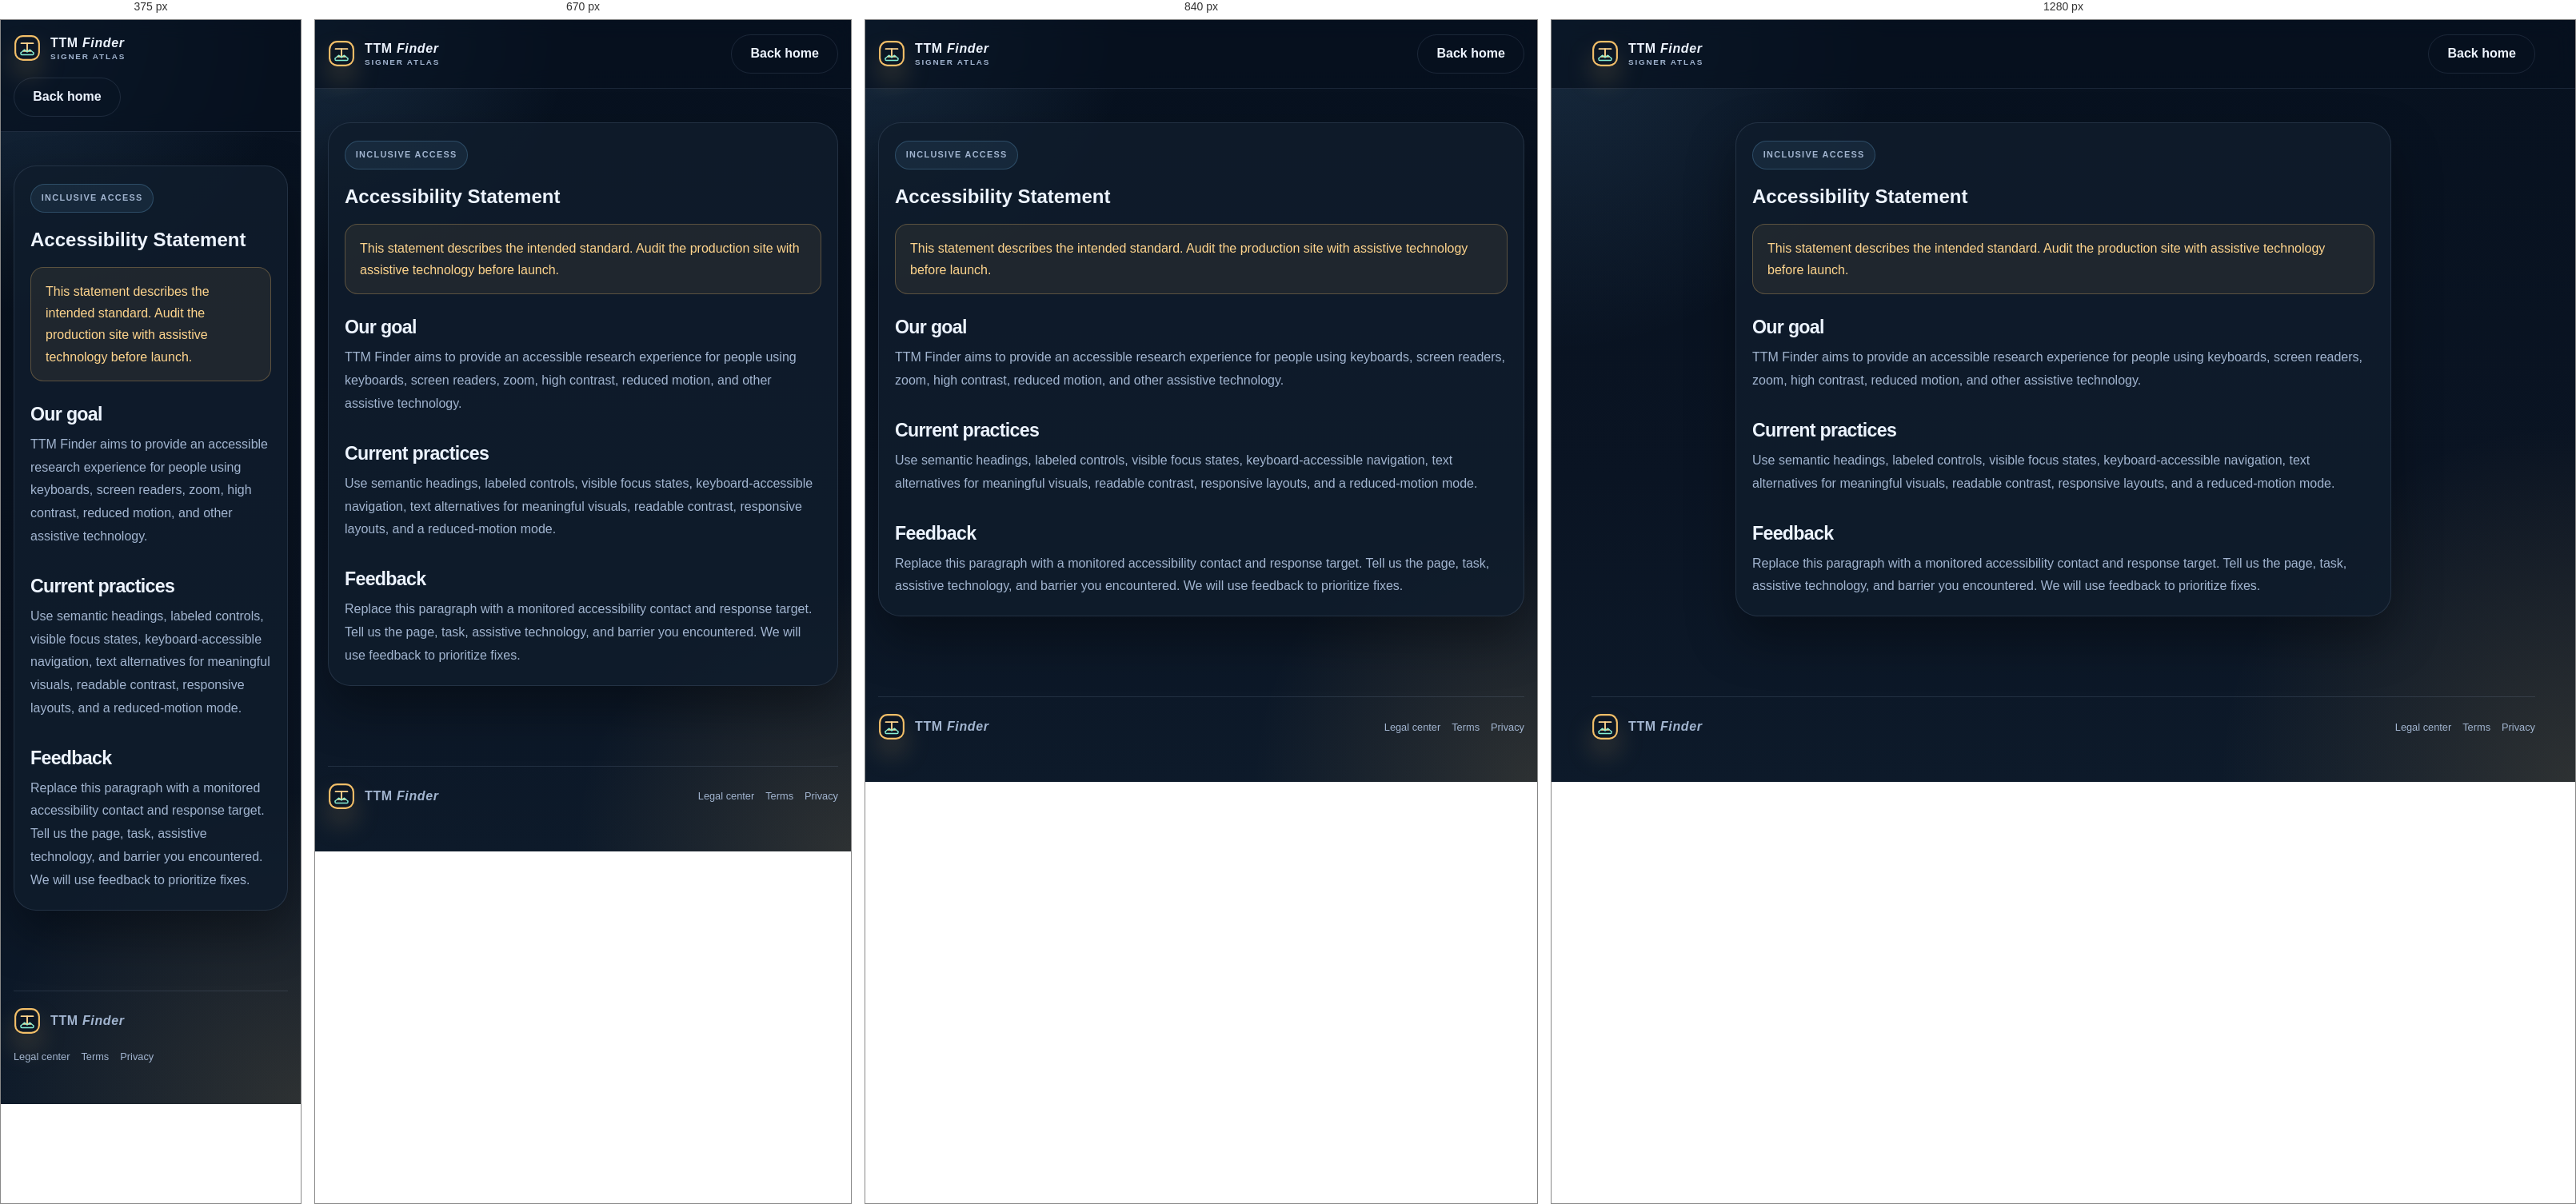
Rendered at 375 px, 670 px, 840 px and 1280 px, left to right.

<!-- file: accessibility.html -->
<!doctype html>
<html lang="en">
  <head>
    <meta charset="UTF-8" />
    <meta name="viewport" content="width=device-width, initial-scale=1.0" />
    <meta name="description" content="Accessibility statement for TTM Finder." />
    <title>Accessibility | TTM Finder</title>
    <link rel="stylesheet" href="styles.css" />
  </head>
  <body>
    <header class="site-header"><div class="container header-inner"><a class="brand" href="index.html"><span class="brand-mark">T</span><span>TTM <em>Finder</em><small>Signer atlas</small></span></a><a class="button secondary" href="index.html">Back home</a></div></header>
    <main class="container page-shell"><article class="card policy-card">
      <p class="eyebrow">Inclusive access</p>
      <h1>Accessibility Statement</h1>
      <div class="policy-notice">This statement describes the intended standard. Audit the production site with assistive technology before launch.</div>
      <h2>Our goal</h2>
      <p>TTM Finder aims to provide an accessible research experience for people using keyboards, screen readers, zoom, high contrast, reduced motion, and other assistive technology.</p>
      <h2>Current practices</h2>
      <p>Use semantic headings, labeled controls, visible focus states, keyboard-accessible navigation, text alternatives for meaningful visuals, readable contrast, responsive layouts, and a reduced-motion mode.</p>
      <h2>Feedback</h2>
      <p>Replace this paragraph with a monitored accessibility contact and response target. Tell us the page, task, assistive technology, and barrier you encountered. We will use feedback to prioritize fixes.</p>
    </article></main>
    <footer class="site-footer"><div class="container footer-inner"><a class="brand" href="index.html"><span class="brand-mark">T</span><span>TTM <em>Finder</em></span></a><div class="footer-links"><a href="legal.html">Legal center</a><a href="terms.html">Terms</a><a href="privacy.html">Privacy</a></div></div></footer>
  </body>
</html>


/* @media block from styles.css */
@media (max-width: 700px) {
  .moderation-card {
    align-items: flex-start;
    flex-direction: column;
  }
  .sheet-toolbar {
    flex-direction: column;
    align-items: flex-start;
  }
  .sheet-wrap { overflow: visible; }
  .sheet-table,
  .sheet-table tbody,
  .sheet-table tr,
  .sheet-table td {
    display: block;
    width: 100%;
    min-width: 0;
  }
  .sheet-table {
    border: 0;
    background: transparent;
  }
  .sheet-table thead { display: none; }
  .sheet-table tr {
    margin-bottom: 16px;
    padding: 10px;
    border: 1px solid var(--line);
    border-radius: 14px;
    background: rgba(8, 14, 21, 0.45);
  }
  .sheet-table td {
    display: grid;
    grid-template-columns: 7rem minmax(0, 1fr);
    align-items: center;
    gap: 10px;
    padding: 8px 0;
    border: 0;
  }
  .sheet-table td::before {
    content: attr(data-label);
    color: var(--muted);
    font-size: 0.72rem;
    font-weight: 700;
    letter-spacing: 0.06em;
    text-transform: uppercase;
  }
}

/* @media block from styles.css */
@media (max-width: 980px) {
  .feature-grid, .tip-grid, .directory-grid, .stats-inner { grid-template-columns: repeat(2, minmax(0, 1fr)); }
  .resource-grid { grid-template-columns: repeat(2, minmax(0, 1fr)); }
  .hero-grid { grid-template-columns: 1fr; }
  .profile-grid, .mission-layout { grid-template-columns: 1fr; }
  .journey-track { grid-template-columns: 1fr; }
  .journey-connector { width: 1px; height: 34px; justify-self: center; background: linear-gradient(180deg, rgba(124, 198, 255, 0.08), var(--gold), rgba(124, 198, 255, 0.08)); }
  .cta { flex-direction: column; align-items: flex-start; }
}

/* @media block from styles.css */
@media (max-width: 640px) {
  .nav { display: none; }
  .feature-grid, .tip-grid, .directory-grid, .stats-inner { grid-template-columns: 1fr; }
  .resource-grid { grid-template-columns: 1fr; }
  .header-inner, .section-head, .page-intro, .footer-inner { flex-direction: column; align-items: flex-start; }
  .hero { padding-top: 60px; }
  .atlas-grid { grid-template-columns: 1fr; }
  .dashboard-card { inset: 32px 20px 30px; }
  .profile-heading { align-items: flex-start; flex-direction: column; }
  .signal-score { flex-direction: column; }
}